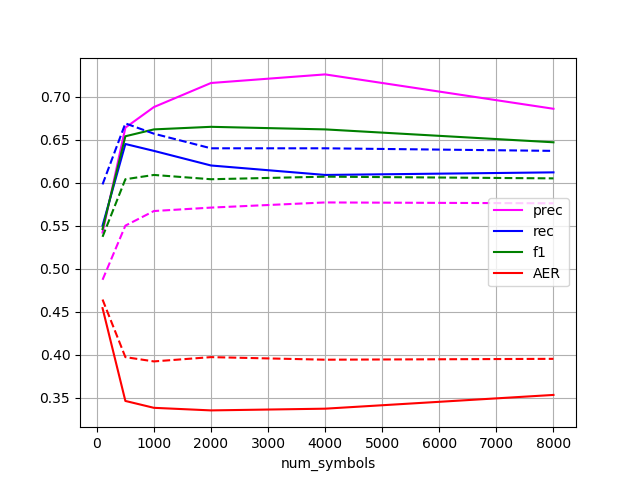

The file beside this chart, header and first rows:
num_symbols, prec, rec, f1, AER
100, 0.542, 0.55, 0.546, 0.454
500, 0.664, 0.645, 0.654, 0.346
1000, 0.688, 0.637, 0.662, 0.338
2000, 0.716, 0.62, 0.665, 0.335
4000, 0.726, 0.609, 0.662, 0.337
8000, 0.686, 0.612, 0.647, 0.353
